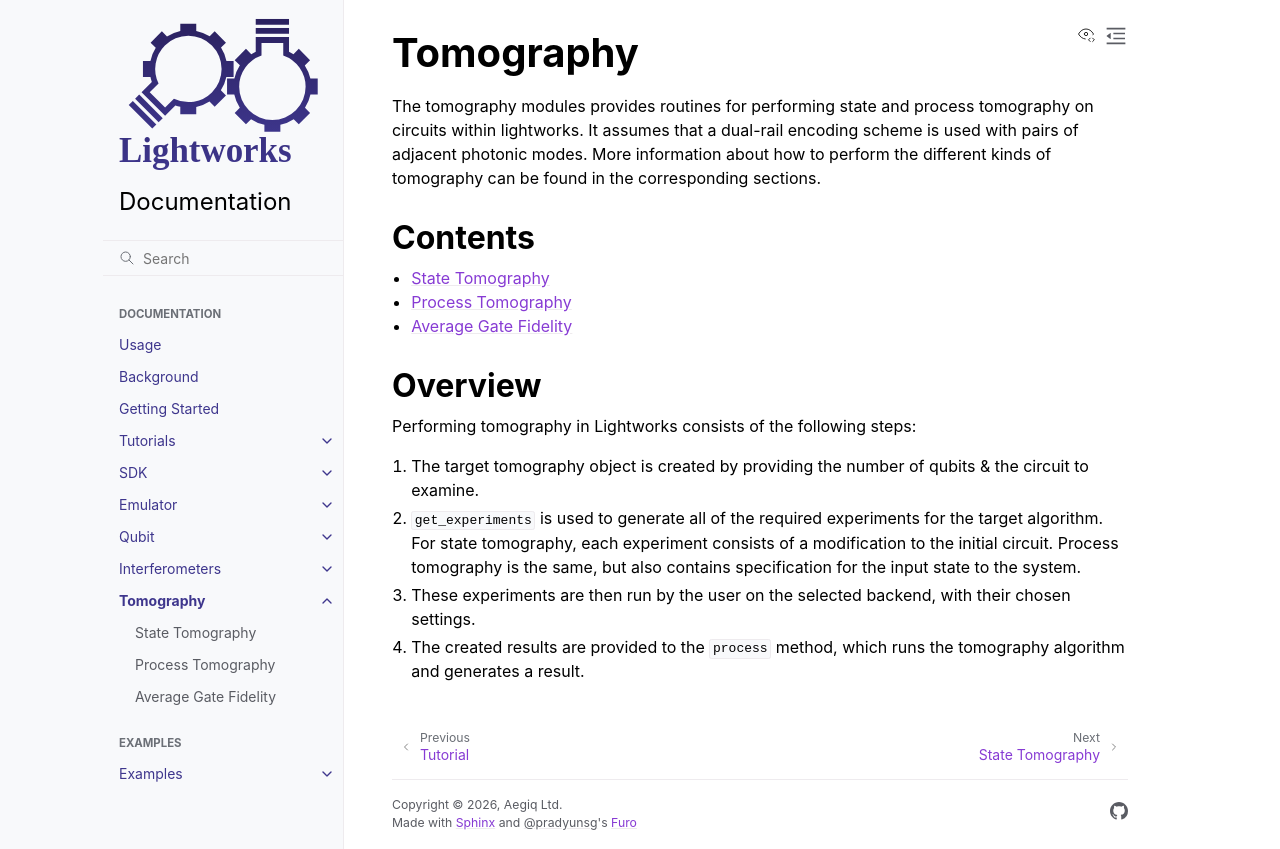

repository: Aegiq/lightworks · page: tomography/index.html · generator: sphinx

Tomography
==========

The tomography modules provides routines for performing state and process tomography on circuits within lightworks. It assumes that a dual-rail encoding scheme is used with pairs of adjacent photonic modes. More information about how to perform the different kinds of tomography can be found in the corresponding sections.

Contents
--------

.. toctree::
    :maxdepth: 1

    state_tomography
    process_tomography
    gate_fidelity

Overview
--------

Performing tomography in Lightworks consists of the following steps:

#. The target tomography object is created by providing the number of qubits & the circuit to examine.

#. ``get_experiments`` is used to generate all of the required experiments for the target algorithm. For state tomography, each experiment consists of a modification to the initial circuit. Process tomography is the same, but also contains specification for the input state to the system.

#. These experiments are then run by the user on the selected backend, with their chosen settings.

#. The created results are provided to the ``process`` method, which runs the tomography algorithm and generates a result.
